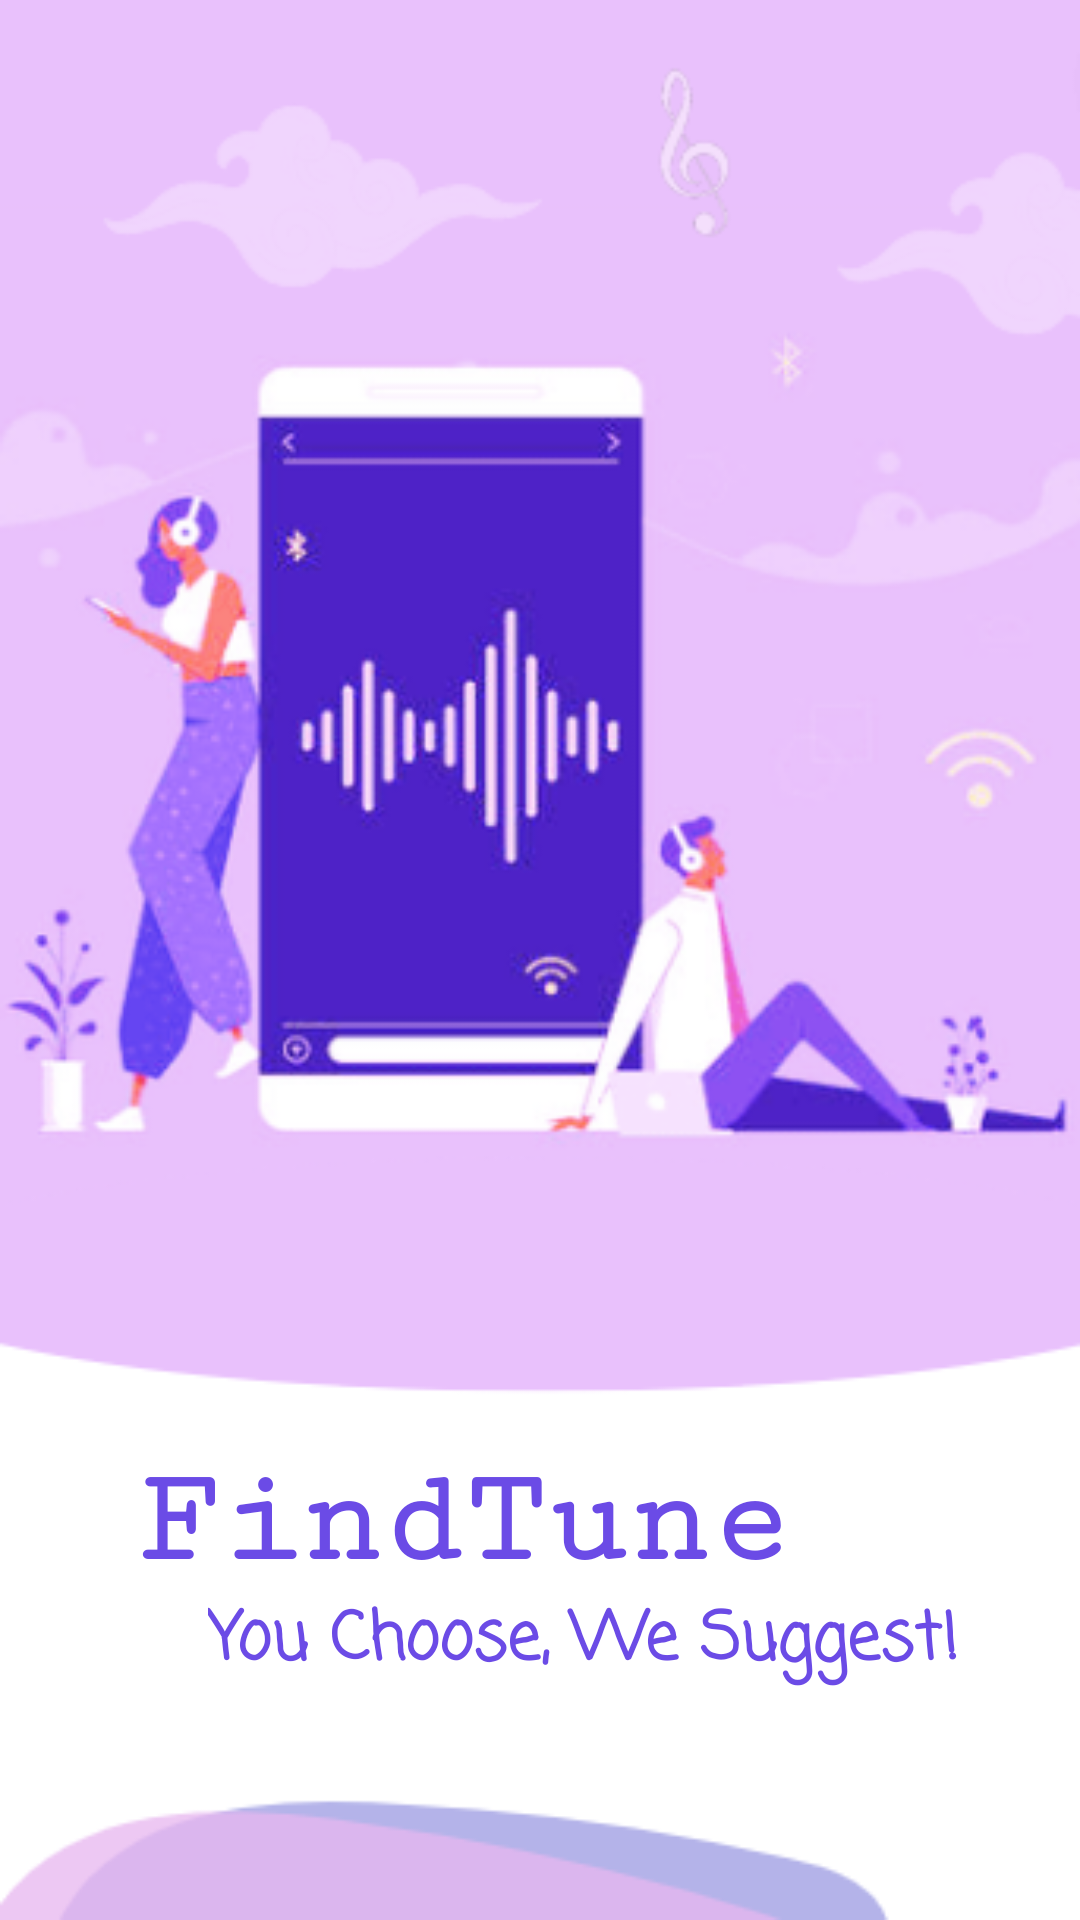

Produce the Android XML layout that renders to this screen, including the resource entries it uses.
<!-- AndroidManifest.xml: application theme Theme.CalculatorAppA2 -->
<!-- res/layout/activity_splash_screen.xml -->
<?xml version="1.0" encoding="utf-8"?>
<androidx.constraintlayout.widget.ConstraintLayout xmlns:android="http://schemas.android.com/apk/res/android"
    xmlns:app="http://schemas.android.com/apk/res-auto"
    xmlns:tools="http://schemas.android.com/tools"
    android:layout_width="match_parent"
    android:layout_height="match_parent"
    android:background="@drawable/splash"
    tools:context=".SplashScreen">

    
    <TextView
        android:id="@+id/textView"
        android:layout_width="wrap_content"
        android:layout_height="wrap_content"
        android:layout_marginEnd="96dp"
        android:layout_marginBottom="108dp"
        android:fontFamily="serif-monospace"
        android:text="FindTune"
        android:textColor="#6B4BE6"
        android:textSize="45sp"
        android:textStyle="bold"
        app:layout_constraintBottom_toBottomOf="parent"
        app:layout_constraintEnd_toEndOf="parent" />

    
    <TextView
        android:id="@+id/textView2"
        android:layout_width="wrap_content"
        android:layout_height="wrap_content"
        android:layout_marginStart="84dp"
        android:layout_marginEnd="96dp"
        android:layout_marginBottom="76dp"
        android:fontFamily="casual"
        android:text="You Choose, We Suggest!"
        android:textColor="#6B4BE6"
        android:textSize="22sp"
        android:textStyle="bold"
        app:layout_constraintBottom_toBottomOf="parent"
        app:layout_constraintEnd_toEndOf="parent"
        app:layout_constraintHorizontal_bias="0.21"
        app:layout_constraintStart_toStartOf="parent" />
</androidx.constraintlayout.widget.ConstraintLayout>
<!-- resources referenced by this layout -->
<resources>
  <!-- drawable splash: png bitmap (drawable, 82203 bytes) -->
  <style name="Theme.CalculatorAppA2" parent="Theme.MaterialComponents.DayNight.DarkActionBar">
          
          <item name="colorPrimary">@color/purple_500</item>
          <item name="colorPrimaryVariant">@color/purple_700</item>
          <item name="colorOnPrimary">@color/white</item>
          
          <item name="colorSecondary">@color/teal_200</item>
          <item name="colorSecondaryVariant">@color/teal_700</item>
          <item name="colorOnSecondary">@color/black</item>
          
          <item name="android:statusBarColor" tools:targetApi="l">?attr/colorPrimaryVariant</item>
          
      </style>
  <!-- not gathered from this repository: default colours our renderer supplied (Android Studio template values) -->
  <color name="purple_500">#FF6200EE</color>
  <color name="purple_700">#FF3700B3</color>
  <color name="teal_200">#FF03DAC5</color>
  <color name="teal_700">#FF018786</color>
  <color name="black">#FF000000</color>
  <color name="white">#FFFFFFFF</color>
</resources>
